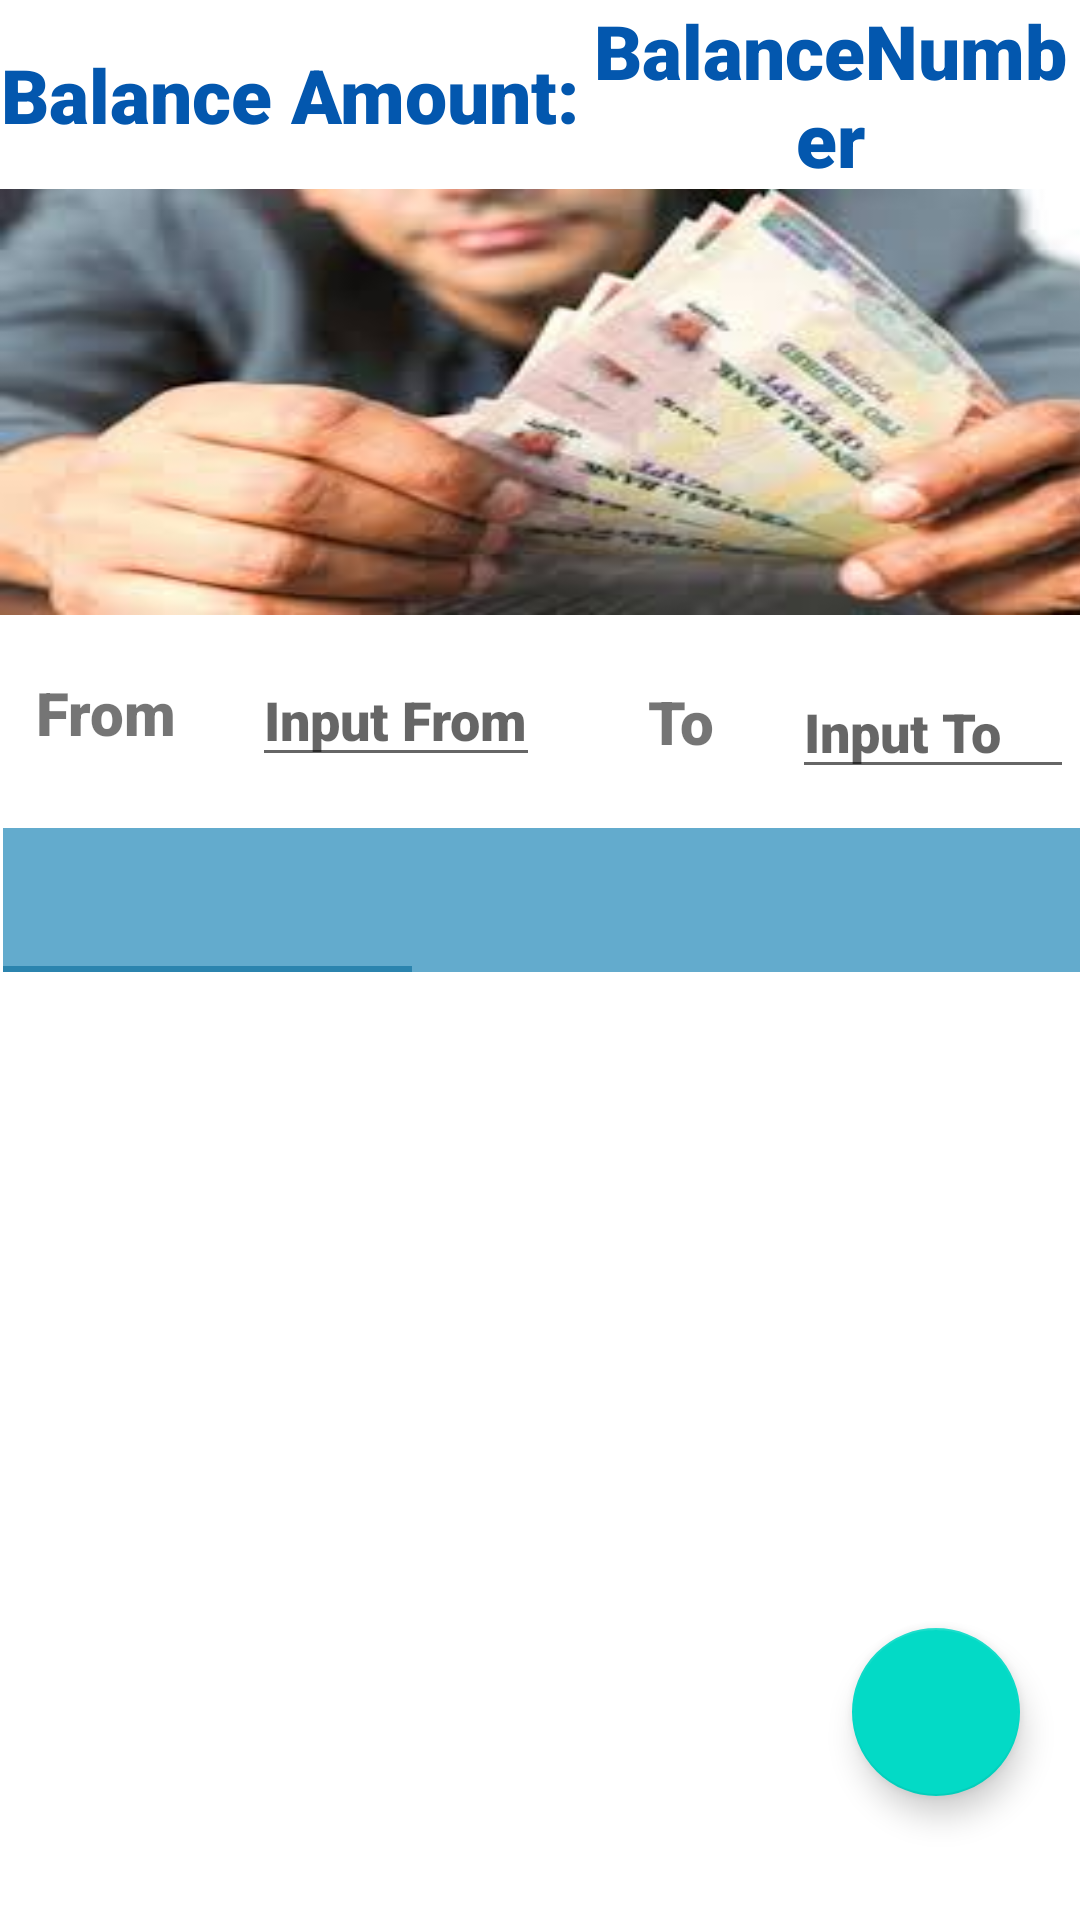

This screen was rendered from an Android layout file. Write that file and the resources it references.
<!-- AndroidManifest.xml: application theme AppTheme -->
<!-- res/layout/fragment_withdraw_status.xml -->
<?xml version="1.0" encoding="utf-8"?>
<androidx.constraintlayout.widget.ConstraintLayout xmlns:android="http://schemas.android.com/apk/res/android"
    xmlns:app="http://schemas.android.com/apk/res-auto"
    xmlns:tools="http://schemas.android.com/tools"
    android:id="@+id/withdrawStatusUI"
    android:layout_width="match_parent"
    android:layout_height="match_parent"
    tools:context=".presentation.screens.withDraw_Fragment.WithdrawStatus">

    <com.google.android.material.tabs.TabLayout
        android:id="@+id/tabLayoutWithdraw"
        android:layout_width="409dp"
        android:layout_height="wrap_content"
        android:layout_marginStart="1dp"
        android:layout_marginTop="1dp"
        android:layout_marginEnd="1dp"
        android:layout_marginBottom="23dp"
        android:backgroundTint="#63ABCD"
        app:layout_constraintBottom_toTopOf="@+id/viewpagerWithdraw"
        app:layout_constraintEnd_toEndOf="parent"
        app:layout_constraintHorizontal_bias="0.0"
        app:layout_constraintStart_toStartOf="parent"
        app:layout_constraintTop_toBottomOf="@+id/relativeLayoutFromTo">

        <com.google.android.material.tabs.TabItem
            android:layout_width="wrap_content"
            android:layout_height="wrap_content"
            android:fontFamily="sans-serif-black" />

        <com.google.android.material.tabs.TabItem
            android:layout_width="wrap_content"
            android:layout_height="wrap_content"
            android:fontFamily="sans-serif-black" />

        <com.google.android.material.tabs.TabItem
            android:layout_width="wrap_content"
            android:layout_height="wrap_content"

            android:fontFamily="sans-serif-black" />
    </com.google.android.material.tabs.TabLayout>


    <RelativeLayout
        android:id="@+id/linearLayoutWithdraw"
        android:layout_width="408dp"
        android:layout_height="142dp"
        android:background="@drawable/balance"
        android:orientation="vertical"
        app:layout_constraintEnd_toEndOf="parent"
        app:layout_constraintHorizontal_bias="0.0"
        app:layout_constraintStart_toStartOf="parent"
        app:layout_constraintTop_toBottomOf="@+id/tvBalanceNumber">


    </RelativeLayout>


    <androidx.viewpager2.widget.ViewPager2
        android:id="@+id/viewpagerWithdraw"
        android:layout_width="match_parent"
        android:layout_height="0dp"
        app:layout_constraintBottom_toBottomOf="parent"
        app:layout_constraintEnd_toEndOf="parent"
        app:layout_constraintStart_toStartOf="parent"
        app:layout_constraintTop_toBottomOf="@+id/tabLayoutWithdraw">


    </androidx.viewpager2.widget.ViewPager2>

    <com.google.android.material.floatingactionbutton.FloatingActionButton
        android:id="@+id/floatingActionWithdraw"
        android:layout_width="wrap_content"
        android:layout_height="wrap_content"
        android:layout_marginEnd="20dp"
        android:layout_marginBottom="20pt"
        android:clickable="true"
        android:src="@drawable/ic_add"
        app:layout_constraintBottom_toBottomOf="@id/viewpagerWithdraw"
        app:layout_constraintEnd_toEndOf="@id/viewpagerWithdraw" />

    <RelativeLayout
        android:id="@+id/relativeLayoutFromTo"
        android:layout_width="match_parent"
        android:layout_height="70dp"
        app:layout_constraintBottom_toTopOf="@+id/tabLayoutWithdraw"
        app:layout_constraintEnd_toEndOf="parent"
        app:layout_constraintStart_toStartOf="parent"
        app:layout_constraintTop_toBottomOf="@+id/linearLayoutWithdraw">

        <TextView
            android:id="@+id/textView6"
            android:layout_width="71dp"
            android:layout_height="26dp"
            android:layout_alignParentTop="true"
            android:layout_alignParentBottom="true"
            android:layout_marginTop="19dp"
            android:layout_marginBottom="25dp"
            android:fontFamily="sans-serif-black"
            android:gravity="center"
            android:text="@string/from"
            android:textSize="20sp" />

        <EditText
            android:id="@+id/etFrom"
            android:layout_width="96dp"
            android:layout_height="42dp"
            android:layout_alignParentTop="true"
            android:layout_alignParentBottom="true"
            android:layout_marginStart="13dp"
            android:layout_marginTop="14dp"
            android:layout_marginBottom="16dp"
            android:layout_toEndOf="@+id/textView6"
            android:ems="10"
            android:fontFamily="sans-serif-black"
            android:hint="@string/hint_input_from"
            android:inputType="number" />

        <TextView
            android:id="@+id/textView7"
            android:layout_width="35dp"
            android:layout_height="25dp"
            android:layout_alignParentTop="true"
            android:layout_alignParentBottom="true"
            android:layout_marginStart="36dp"
            android:layout_marginTop="22dp"
            android:layout_marginBottom="23dp"
            android:layout_toEndOf="@+id/etFrom"
            android:fontFamily="sans-serif-black"
            android:text="@string/to"
            android:textSize="20sp" />

        <EditText
            android:id="@+id/etTo"
            android:layout_width="94dp"
            android:layout_height="43dp"
            android:layout_alignParentTop="true"
            android:layout_alignParentBottom="true"
            android:layout_marginStart="13dp"
            android:layout_marginTop="18dp"
            android:layout_marginBottom="12dp"
            android:layout_toEndOf="@+id/textView7"
            android:ems="10"
            android:fontFamily="sans-serif-black"
            android:hint="@string/hint_input_to"
            android:inputType="numberSigned" />
    </RelativeLayout>

    <TextView
        android:id="@+id/tvBalanceWithdraw"
        android:layout_width="wrap_content"
        android:layout_height="wrap_content"
        android:fontFamily="sans-serif-black"
        android:gravity="center"
        android:text="@string/balance_amount"
        android:textColor="#0357AE"
        android:textSize="25sp"
        app:layout_constraintBottom_toTopOf="@+id/linearLayoutWithdraw"
        app:layout_constraintStart_toStartOf="parent"
        app:layout_constraintTop_toTopOf="parent" />

    <TextView
        android:id="@+id/tvBalanceNumber"
        android:layout_width="0dp"
        android:layout_height="wrap_content"
        android:fontFamily="sans-serif-black"
        android:gravity="center"
        android:text="@string/balance_number"

        android:textColor="#0357AE"
        android:textSize="25sp"
        app:layout_constraintBottom_toTopOf="@+id/linearLayoutWithdraw"
        app:layout_constraintEnd_toEndOf="parent"
        app:layout_constraintStart_toEndOf="@+id/tvBalanceWithdraw"
        app:layout_constraintTop_toTopOf="parent" />

</androidx.constraintlayout.widget.ConstraintLayout>
<!-- resources referenced by this layout -->
<resources>
  <!-- drawable balance: jpg bitmap (drawable, 7948 bytes) -->
  <string name="balance_amount">Balance Amount:</string>
  <string name="balance_number">BalanceNumber</string>
  
      //fragment_withdraw
  <string name="from">From</string>
  <string name="hint_input_from">Input From</string>
  <string name="hint_input_to">Input To</string>
  <string name="to">To</string>
  <style name="AppTheme" parent="Theme.MaterialComponents.Light.NoActionBar">
          
          <item name="colorPrimary">@color/colorPrimaryDark</item>
          <item name="colorPrimaryDark">@color/colorPrimaryDark</item>
          <item name="colorAccent">@color/colorAccent</item>
      </style>
  <color name="colorPrimaryDark">#2B84AE</color>
  <color name="colorAccent">#76DA03</color>
</resources>
